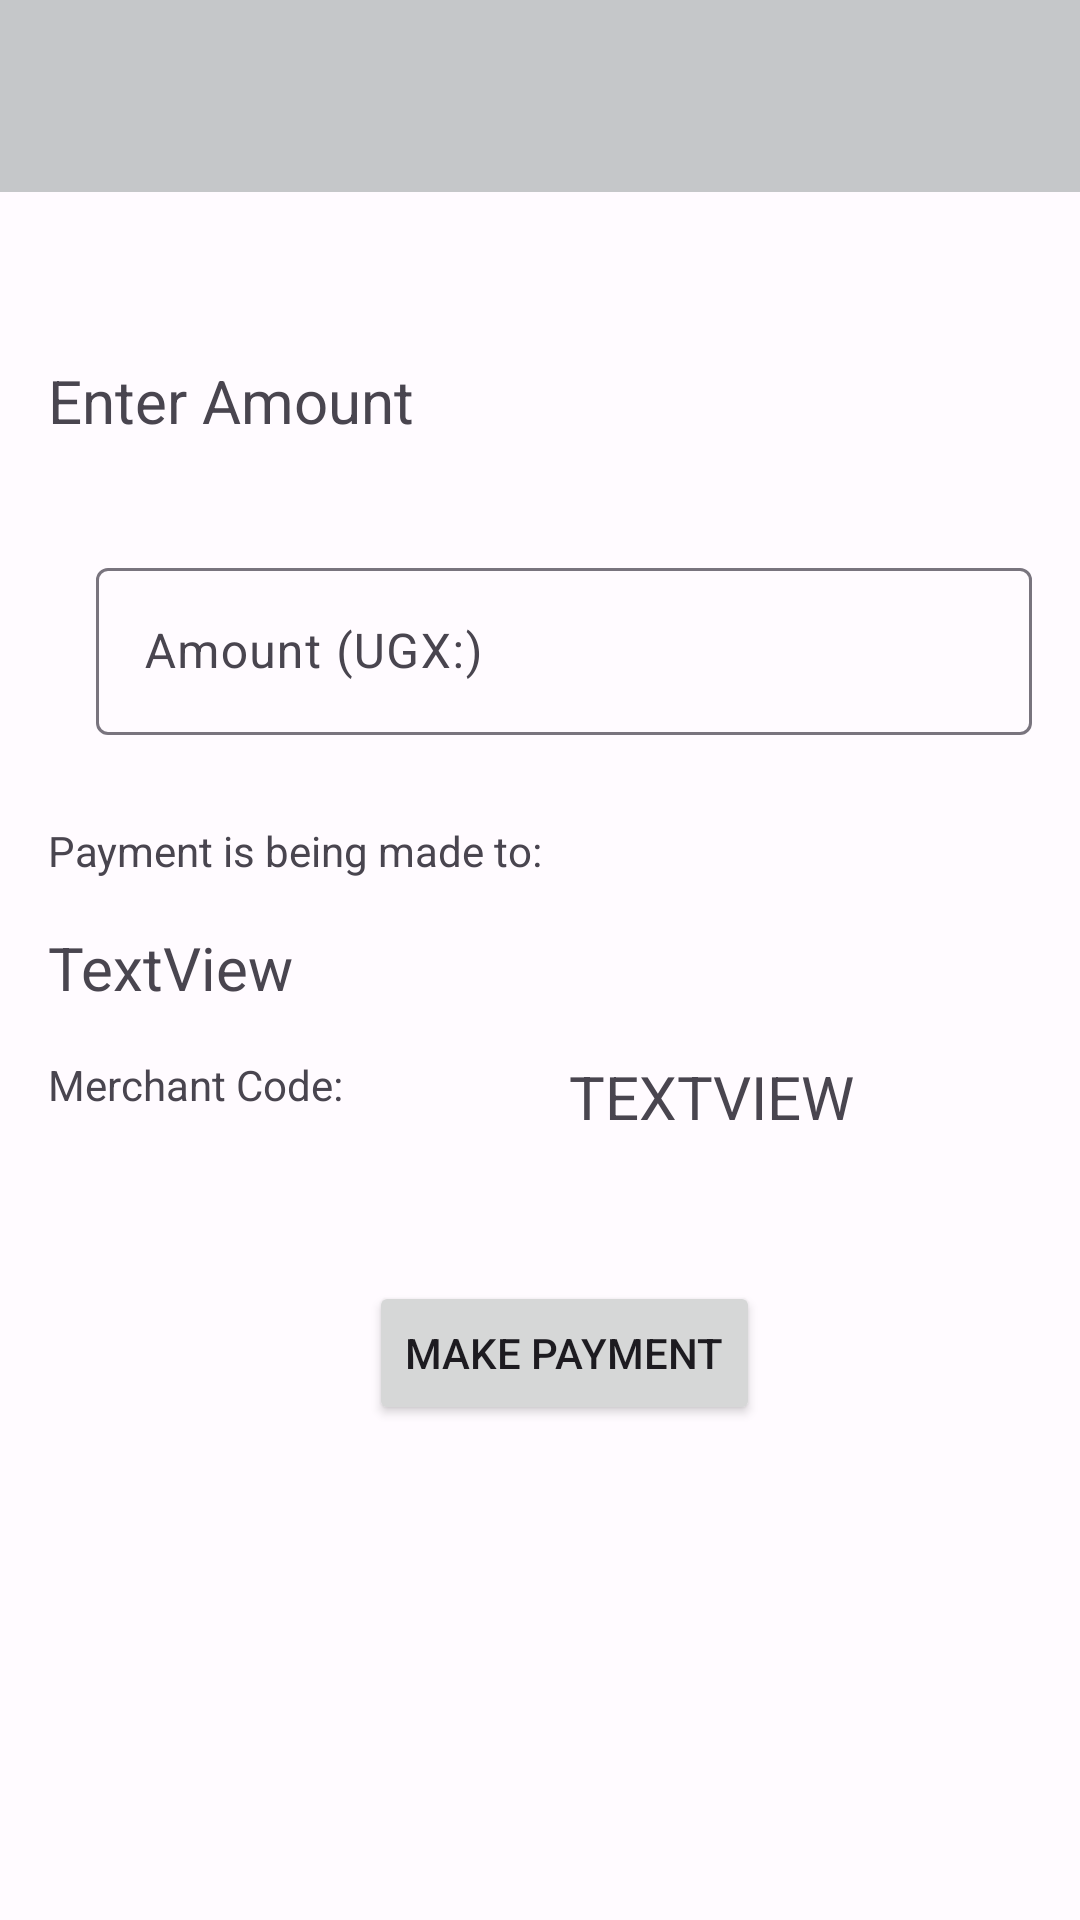

Produce the Android XML layout that renders to this screen, including the resource entries it uses.
<!-- AndroidManifest.xml: application theme Theme.ImpalaPay -->
<!-- res/layout/activity_nfc_pay.xml -->
<?xml version="1.0" encoding="utf-8"?>
<androidx.coordinatorlayout.widget.CoordinatorLayout xmlns:android="http://schemas.android.com/apk/res/android"
    xmlns:tools="http://schemas.android.com/tools"
    xmlns:app="http://schemas.android.com/apk/res-auto"

    app:layout_behavior="@string/appbar_scrolling_view_behavior"
    android:layout_width="match_parent"
    android:layout_height="match_parent"
    android:theme="@style/Theme.Material3.Light.NoActionBar"

    tools:context=".paymentsystem.NfcPayActivity"
    >

    <com.google.android.material.appbar.AppBarLayout
        android:layout_width="match_parent"
        android:layout_height="wrap_content"
        android:fitsSystemWindows="true"
        >

        <com.google.android.material.appbar.MaterialToolbar
            android:id="@+id/myToolbar"
            android:layout_width="match_parent"
            android:layout_height="?attr/actionBarSize"
android:backgroundTint="@color/material_dynamic_neutral80"
            android:background="@color/material_dynamic_primary90"

            />

    </com.google.android.material.appbar.AppBarLayout>

    <androidx.core.widget.NestedScrollView
        android:layout_width="match_parent"
        android:layout_height="match_parent"


        app:layout_behavior="com.google.android.material.appbar.AppBarLayout$ScrollingViewBehavior">

        <androidx.constraintlayout.widget.ConstraintLayout
            android:layout_width="match_parent"
            android:layout_height="match_parent"
            android:layout_marginTop="24dp"

            tools:context=".paymentsystem.NfcPayActivity">

            <TextView
                android:id="@+id/merchantId"
                android:layout_width="wrap_content"
                android:layout_height="wrap_content"
                android:layout_marginTop="16dp"
                android:text="TextView"
                android:textSize="20sp"
                app:layout_constraintStart_toStartOf="@+id/amountPaid"
                app:layout_constraintTop_toBottomOf="@+id/labelPayOutTo" />

            <TextView
                android:id="@+id/messageText"
                android:layout_width="wrap_content"
                android:layout_height="wrap_content"
                android:layout_marginTop="16dp"
                android:text="TextView"
                android:textAllCaps="true"
                android:textSize="20sp"
                app:layout_constraintEnd_toEndOf="parent"
                app:layout_constraintStart_toEndOf="@+id/labelVCode"
                app:layout_constraintTop_toBottomOf="@+id/merchantId" />

            <Button
                android:id="@+id/payBtn"
                android:layout_width="wrap_content"
                android:layout_height="wrap_content"
                android:layout_marginTop="48dp"
                android:layout_marginBottom="32dp"
                android:text="Make Payment"
                app:layout_constraintBottom_toBottomOf="parent"
                app:layout_constraintEnd_toEndOf="@+id/amountPaid"
                app:layout_constraintStart_toStartOf="@+id/labelVCode"
                app:layout_constraintTop_toBottomOf="@+id/messageText" />

            <com.google.android.material.textfield.TextInputLayout
                android:id="@+id/amountPaid"
                style="@style/Widget.Material3.TextInputEditText.OutlinedBox.Dense"
                android:layout_width="0dp"
                android:layout_height="wrap_content"

                android:layout_marginTop="24dp"
                android:ems="10"
                android:hint="Amount (UGX:)"
                android:inputType="numberDecimal"
                app:layout_constraintEnd_toEndOf="parent"
                app:layout_constraintStart_toStartOf="@+id/labelEnterAmount"
                app:layout_constraintTop_toBottomOf="@+id/labelEnterAmount">

                <com.google.android.material.textfield.TextInputEditText

                    android:id="@+id/editTextTextPersonName"
                    android:layout_width="match_parent"
                    android:layout_height="wrap_content"
                    android:inputType="numberDecimal" />
            </com.google.android.material.textfield.TextInputLayout>

            <TextView
                android:id="@+id/labelEnterAmount"
                android:layout_width="wrap_content"
                android:layout_height="wrap_content"
                android:layout_marginStart="16dp"
                android:layout_marginTop="32dp"
                android:text="Enter Amount"
                android:textSize="20sp"
                app:layout_constraintStart_toStartOf="parent"
                app:layout_constraintTop_toTopOf="parent" />

            <TextView
                android:id="@+id/labelPayOutTo"
                android:layout_width="wrap_content"
                android:layout_height="wrap_content"
                android:layout_marginTop="16dp"
                android:text="Payment is being made to:"
                android:textSize="14sp"
                app:layout_constraintStart_toStartOf="@+id/labelEnterAmount"
                app:layout_constraintTop_toBottomOf="@+id/amountPaid" />

            <TextView
                android:id="@+id/labelVCode"
                android:layout_width="wrap_content"
                android:layout_height="wrap_content"
                android:layout_marginTop="16dp"
                android:text="Merchant Code:"
                android:textSize="14sp"
                app:layout_constraintStart_toStartOf="@+id/labelPayOutTo"
                app:layout_constraintTop_toBottomOf="@+id/merchantId" />

        </androidx.constraintlayout.widget.ConstraintLayout>

    </androidx.core.widget.NestedScrollView>


</androidx.coordinatorlayout.widget.CoordinatorLayout>
<!-- resources referenced by this layout -->
<resources>
  <style name="Theme.ImpalaPay" parent="Theme.Material3.Light.NoActionBar">
  
          <item name="colorPrimary">@color/md_theme_light_primary</item>
          <item name="colorOnPrimary">@color/md_theme_light_onPrimary</item>
          <item name="colorPrimaryContainer">@color/md_theme_light_primaryContainer</item>
          <item name="colorOnPrimaryContainer">@color/md_theme_light_onPrimaryContainer</item>
          <item name="colorSecondary">@color/md_theme_light_secondary</item>
          <item name="colorOnSecondary">@color/md_theme_light_onSecondary</item>
          <item name="colorSecondaryContainer">@color/md_theme_light_secondaryContainer</item>
          <item name="colorOnSecondaryContainer">@color/md_theme_light_onSecondaryContainer</item>
          <item name="colorTertiary">@color/md_theme_light_tertiary</item>
          <item name="colorOnTertiary">@color/md_theme_light_onTertiary</item>
          <item name="colorTertiaryContainer">@color/md_theme_light_tertiaryContainer</item>
          <item name="colorOnTertiaryContainer">@color/md_theme_light_onTertiaryContainer</item>
          <item name="colorError">@color/md_theme_light_error</item>
          <item name="colorErrorContainer">@color/md_theme_light_errorContainer</item>
          <item name="colorOnError">@color/md_theme_light_onError</item>
          <item name="colorOnErrorContainer">@color/md_theme_light_onErrorContainer</item>
          <item name="android:colorBackground">@color/md_theme_light_background</item>
          <item name="colorOnBackground">@color/md_theme_light_onBackground</item>
          <item name="colorSurface">@color/md_theme_light_surface</item>
          <item name="colorOnSurface">@color/md_theme_light_onSurface</item>
          <item name="colorSurfaceVariant">@color/md_theme_light_surfaceVariant</item>
          <item name="colorOnSurfaceVariant">@color/md_theme_light_onSurfaceVariant</item>
          <item name="colorOutline">@color/md_theme_light_outline</item>
          <item name="colorOnSurfaceInverse">@color/md_theme_light_inverseOnSurface</item>
          <item name="colorSurfaceInverse">@color/md_theme_light_inverseSurface</item>
          <item name="colorPrimaryInverse">@color/md_theme_light_inversePrimary</item>
      </style>
  <color name="md_theme_light_primary">#4A54B8</color>
  <color name="md_theme_light_onPrimary">#FFFFFF</color>
  <color name="md_theme_light_primaryContainer">#E0E0FF</color>
  <color name="md_theme_light_onPrimaryContainer">#000667</color>
  <color name="md_theme_light_secondary">#5C5D72</color>
  <color name="md_theme_light_onSecondary">#FFFFFF</color>
  <color name="md_theme_light_secondaryContainer">#E1E0F9</color>
  <color name="md_theme_light_onSecondaryContainer">#181A2C</color>
  <color name="md_theme_light_tertiary">#4A54B8</color>
  <color name="md_theme_light_onTertiary">#FFFFFF</color>
  <color name="md_theme_light_tertiaryContainer">#E0E0FF</color>
  <color name="md_theme_light_onTertiaryContainer">#000667</color>
  <color name="md_theme_light_error">#BA1A1A</color>
  <color name="md_theme_light_errorContainer">#FFDAD6</color>
  <color name="md_theme_light_onError">#FFFFFF</color>
  <color name="md_theme_light_onErrorContainer">#410002</color>
  <color name="md_theme_light_background">#FFFBFF</color>
  <color name="md_theme_light_onBackground">#1B1B1F</color>
  <color name="md_theme_light_surface">#FFFBFF</color>
  <color name="md_theme_light_onSurface">#1B1B1F</color>
  <color name="md_theme_light_surfaceVariant">#E3E1EC</color>
  <color name="md_theme_light_onSurfaceVariant">#46464F</color>
  <color name="md_theme_light_outline">#777680</color>
  <color name="md_theme_light_inverseOnSurface">#F3F0F4</color>
  <color name="md_theme_light_inverseSurface">#303034</color>
  <color name="md_theme_light_inversePrimary">#BDC2FF</color>
</resources>
